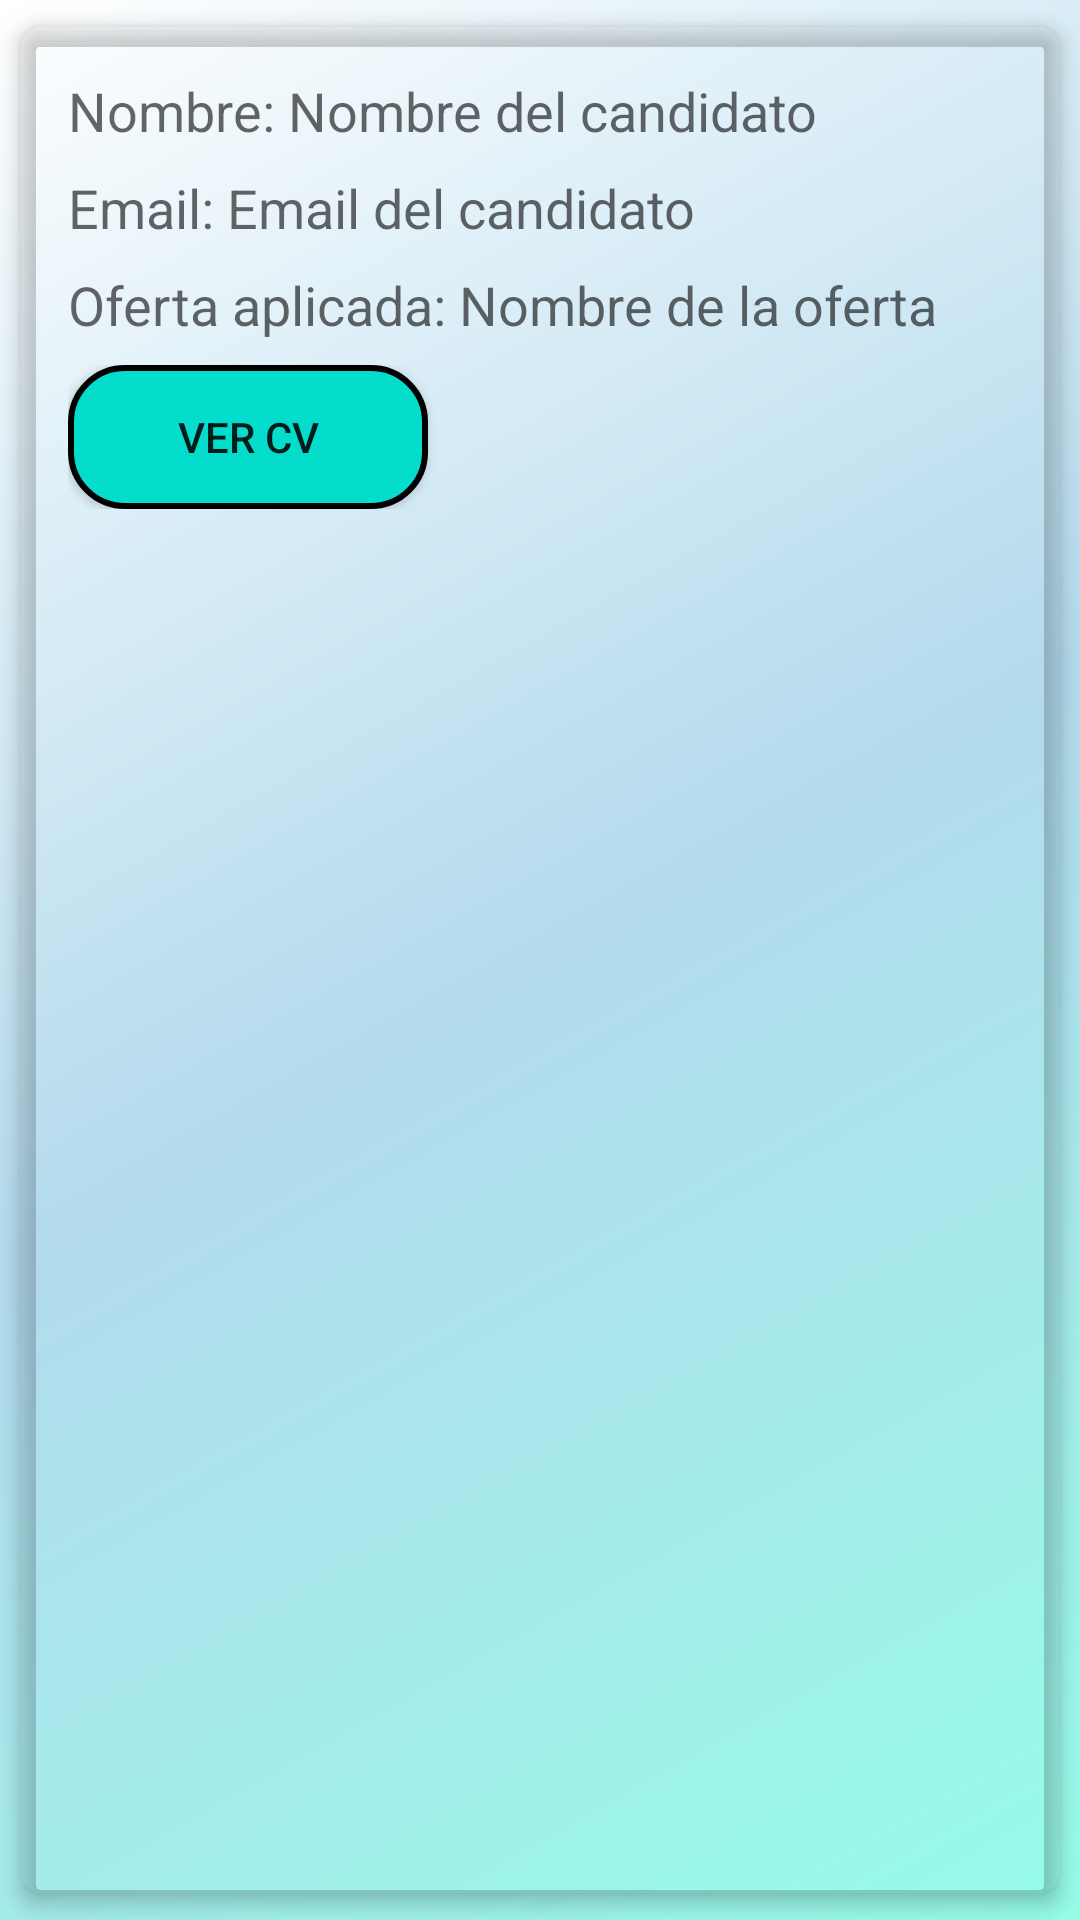

Produce the Android XML layout that renders to this screen, including the resource entries it uses.
<!-- AndroidManifest.xml: application theme Theme.Job2Day -->
<!-- res/layout/activity_empresa_candidatoscard.xml -->
<?xml version="1.0" encoding="utf-8"?>
<androidx.cardview.widget.CardView xmlns:android="http://schemas.android.com/apk/res/android"
    xmlns:app="http://schemas.android.com/apk/res-auto"
    android:layout_width="match_parent"
    android:layout_height="wrap_content"
    app:cardCornerRadius="8dp"
    app:cardElevation="4dp"
    app:cardUseCompatPadding="true"
    style="@style/GradientCardView">

    <LinearLayout
        android:layout_width="match_parent"
        android:layout_height="wrap_content"
        android:orientation="vertical"
        android:padding="16dp">

        <LinearLayout
            android:layout_width="match_parent"
            android:layout_height="wrap_content"
            android:orientation="horizontal"
            android:layout_marginBottom="8dp">

            <TextView
                android:layout_width="wrap_content"
                android:layout_height="wrap_content"
                android:text="Nombre: "
                android:textAppearance="@style/TextAppearance.AppCompat.Medium" />

            <TextView
                android:id="@+id/tvCandidatoNombre"
                android:layout_width="wrap_content"
                android:layout_height="wrap_content"
                android:text="Nombre del candidato"
                android:textAppearance="@style/TextAppearance.AppCompat.Medium" />

        </LinearLayout>

        <LinearLayout
            android:layout_width="match_parent"
            android:layout_height="wrap_content"
            android:orientation="horizontal"
            android:layout_marginBottom="8dp">

            <TextView
                android:layout_width="wrap_content"
                android:layout_height="wrap_content"
                android:text="Email: "
                android:textAppearance="@style/TextAppearance.AppCompat.Medium" />

            <TextView
                android:id="@+id/tvCandidatoEmail"
                android:layout_width="wrap_content"
                android:layout_height="wrap_content"
                android:text="Email del candidato"
                android:textAppearance="@style/TextAppearance.AppCompat.Medium" />

        </LinearLayout>

        <LinearLayout
            android:layout_width="match_parent"
            android:layout_height="wrap_content"
            android:orientation="horizontal"
            android:layout_marginBottom="8dp">

            <TextView
                android:layout_width="wrap_content"
                android:layout_height="wrap_content"
                android:text="Oferta aplicada: "
                android:textAppearance="@style/TextAppearance.AppCompat.Medium" />

            <TextView
                android:id="@+id/tvCandidatoOfertaAplicada"
                android:layout_width="wrap_content"
                android:layout_height="wrap_content"
                android:text="Nombre de la oferta"
                android:textAppearance="@style/TextAppearance.AppCompat.Medium" />

        </LinearLayout>

        <LinearLayout
            android:layout_width="match_parent"
            android:layout_height="match_parent"
            android:orientation="horizontal">

            <androidx.appcompat.widget.AppCompatButton
                android:id="@+id/btnCandidatoVerCV"
                android:layout_width="wrap_content"
                android:layout_height="wrap_content"
                android:background="@drawable/boton_cardview"
                android:text="Ver CV" />

        </LinearLayout>

    </LinearLayout>

</androidx.cardview.widget.CardView>
<!-- resources referenced by this layout -->
<resources>
  <!-- drawable boton_cardview (drawable) -->
  <?xml version="1.0" encoding="utf-8"?>
  <shape xmlns:android="http://schemas.android.com/apk/res/android"
      android:shape="rectangle">
  
      <gradient
          android:startColor="#8BC34A"
          android:endColor="#8BC34A"
          android:angle="270"/>
  
      <corners android:radius="18dp" />
  
      <padding
          android:bottom="4dp"
          android:left="4dp"
          android:right="4dp"
          android:top="4dp"/>
  
      <size
          android:width="120dp"
          android:height="36dp"/>
  
      <stroke
          android:width="2dp"
          android:color="#000000"/>
  
      <solid android:color="#04DDCC" />
  
      <corners android:radius="18dp" />
  
  </shape>
  <style name="GradientCardView" parent="CardView">
          <item name="cardBackgroundColor">@android:color/transparent</item>
          <item name="cardCornerRadius">8dp</item>
          <item name="cardElevation">4dp</item>
          <item name="android:background">@drawable/fondo_activity</item>
      </style>
  <style name="Theme.Job2Day" parent="Theme.MaterialComponents.DayNight.DarkActionBar">
          
          <item name="colorPrimary">@color/purple_500</item>
          <item name="colorPrimaryVariant">@color/purple_700</item>
          <item name="colorOnPrimary">@color/white</item>
          
          <item name="colorSecondary">@color/teal_200</item>
          <item name="colorSecondaryVariant">@color/teal_700</item>
          <item name="colorOnSecondary">@color/black</item>
          
          <item name="android:statusBarColor">?attr/colorPrimaryVariant</item>
          
          <item name="windowNoTitle">true</item>
          <item name="android:windowBackground">@drawable/fondo_activity</item>
      </style>
  <!-- drawable fondo_activity (drawable) -->
  <?xml version="1.0" encoding="utf-8"?>
  <shape xmlns:android="http://schemas.android.com/apk/res/android">
      <gradient
          android:startColor="#96FDE9"
          android:centerColor="#B3DAED"
          android:endColor="#FFFFFF"
          android:angle="135"
          android:type="linear" />
  </shape>
  <color name="purple_500">#FF6200EE</color>
  <color name="purple_700">#FF3700B3</color>
  <color name="white">#FFFFFFFF</color>
  <color name="teal_200">#FF03DAC5</color>
  <color name="teal_700">#FF018786</color>
  <color name="black">#FF000000</color>
</resources>
